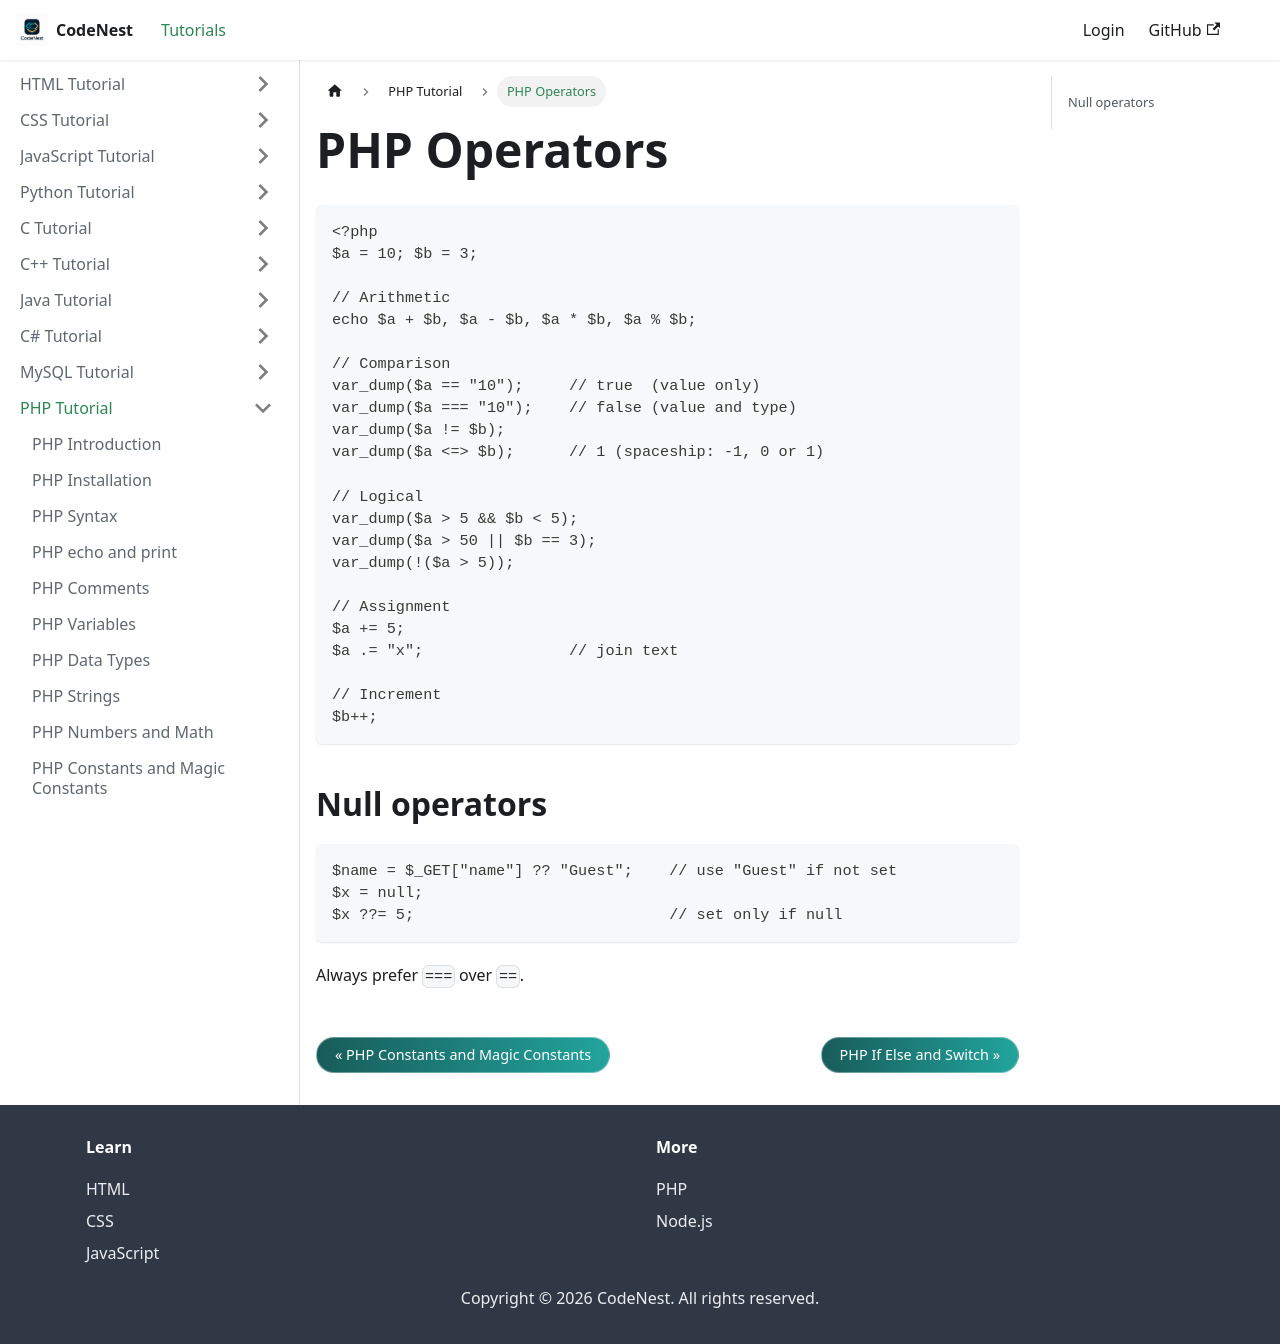

repository: adnankhan112/codenest · page: docs/php/operators.html · generator: docusaurus

---
title: "PHP Operators"
sidebar_position: 11
---

# PHP Operators

```php
<?php
$a = 10; $b = 3;

// Arithmetic
echo $a + $b, $a - $b, $a * $b, $a % $b;

// Comparison
var_dump($a == "10");     // true  (value only)
var_dump($a === "10");    // false (value and type)
var_dump($a != $b);
var_dump($a <=> $b);      // 1 (spaceship: -1, 0 or 1)

// Logical
var_dump($a > 5 && $b < 5);
var_dump($a > 50 || $b == 3);
var_dump(!($a > 5));

// Assignment
$a += 5;
$a .= "x";                // join text

// Increment
$b++;
```

## Null operators

```php
$name = $_GET["name"] ?? "Guest";    // use "Guest" if not set
$x = null;
$x ??= 5;                            // set only if null
```

Always prefer `===` over `==`.
